pico-8 play session: no input (idle), after a click and taps of 🅾, ❎, 🅾+❎, 🅾 in the second before t = 0

[t = 1 s] idle ~1s (no d-pad/buttons)
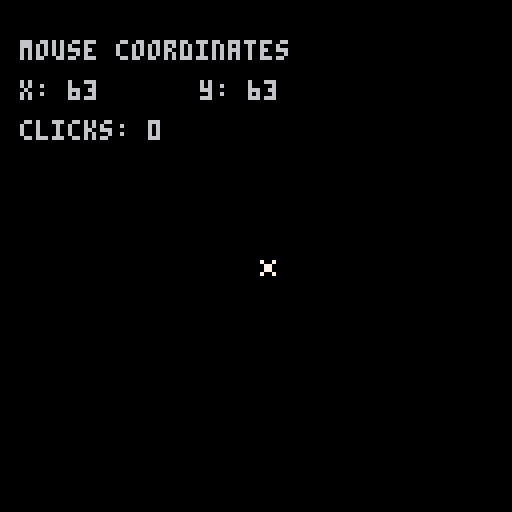

pico-8 cartridge
version 8
__lua__
function _init()

	poke(0x5f2d, 1)
	
end

function _draw()

	cls()
	
	spr(0, stat(32) - 1, stat(33) - 1)
	
	print("mouse coordinates", 5, 10)
	print("x: "..stat(32) - 1, 5, 20)
	print("y: "..stat(33) - 1, 50, 20)
	print("clicks: "..stat(34), 5, 30)
	
end
__gfx__
00000000000000000000000000000000000000000000000000000000000000000000000000000000000000000000000000000000000000000000000000000000
00000000000000000000000000000000000000000000000000000000000000000000000000000000000000000000000000000000000000000000000000000000
00700700000000000000000000000000000000000000000000000000000000000000000000000000000000000000000000000000000000000000000000000000
00077000000000000000000000000000000000000000000000000000000000000000000000000000000000000000000000000000000000000000000000000000
00077000000000000000000000000000000000000000000000000000000000000000000000000000000000000000000000000000000000000000000000000000
00700700000000000000000000000000000000000000000000000000000000000000000000000000000000000000000000000000000000000000000000000000
00000000000000000000000000000000000000000000000000000000000000000000000000000000000000000000000000000000000000000000000000000000
00000000000000000000000000000000000000000000000000000000000000000000000000000000000000000000000000000000000000000000000000000000
00000000000000000000000000000000000000000000000000000000000000000000000000000000000000000000000000000000000000000000000000000000
00000000000000000000000000000000000000000000000000000000000000000000000000000000000000000000000000000000000000000000000000000000
00000000000000000000000000000000000000000000000000000000000000000000000000000000000000000000000000000000000000000000000000000000
00000000000000000000000000000000000000000000000000000000000000000000000000000000000000000000000000000000000000000000000000000000
00000000000000000000000000000000000000000000000000000000000000000000000000000000000000000000000000000000000000000000000000000000
00000000000000000000000000000000000000000000000000000000000000000000000000000000000000000000000000000000000000000000000000000000
00000000000000000000000000000000000000000000000000000000000000000000000000000000000000000000000000000000000000000000000000000000
00000000000000000000000000000000000000000000000000000000000000000000000000000000000000000000000000000000000000000000000000000000
00000000000000000000000000000000000000000000000000000000000000000000000000000000000000000000000000000000000000000000000000000000
00000000000000000000000000000000000000000000000000000000000000000000000000000000000000000000000000000000000000000000000000000000
00000000000000000000000000000000000000000000000000000000000000000000000000000000000000000000000000000000000000000000000000000000
00000000000000000000000000000000000000000000000000000000000000000000000000000000000000000000000000000000000000000000000000000000
00000000000000000000000000000000000000000000000000000000000000000000000000000000000000000000000000000000000000000000000000000000
00000000000000000000000000000000000000000000000000000000000000000000000000000000000000000000000000000000000000000000000000000000
00000000000000000000000000000000000000000000000000000000000000000000000000000000000000000000000000000000000000000000000000000000
00000000000000000000000000000000000000000000000000000000000000000000000000000000000000000000000000000000000000000000000000000000
00000000000000000000000000000000000000000000000000000000000000000000000000000000000000000000000000000000000000000000000000000000
00000000000000000000000000000000000000000000000000000000000000000000000000000000000000000000000000000000000000000000000000000000
00000000000000000000000000000000000000000000000000000000000000000000000000000000000000000000000000000000000000000000000000000000
00000000000000000000000000000000000000000000000000000000000000000000000000000000000000000000000000000000000000000000000000000000
00000000000000000000000000000000000000000000000000000000000000000000000000000000000000000000000000000000000000000000000000000000
00000000000000000000000000000000000000000000000000000000000000000000000000000000000000000000000000000000000000000000000000000000
00000000000000000000000000000000000000000000000000000000000000000000000000000000000000000000000000000000000000000000000000000000
00000000000000000000000000000000000000000000000000000000000000000000000000000000000000000000000000000000000000000000000000000000
00000000000000000000000000000000000000000000000000000000000000000000000000000000000000000000000000000000000000000000000000000000
00000000000000000000000000000000000000000000000000000000000000000000000000000000000000000000000000000000000000000000000000000000
00000000000000000000000000000000000000000000000000000000000000000000000000000000000000000000000000000000000000000000000000000000
00000000000000000000000000000000000000000000000000000000000000000000000000000000000000000000000000000000000000000000000000000000
00000000000000000000000000000000000000000000000000000000000000000000000000000000000000000000000000000000000000000000000000000000
00000000000000000000000000000000000000000000000000000000000000000000000000000000000000000000000000000000000000000000000000000000
00000000000000000000000000000000000000000000000000000000000000000000000000000000000000000000000000000000000000000000000000000000
00000000000000000000000000000000000000000000000000000000000000000000000000000000000000000000000000000000000000000000000000000000
00000000000000000000000000000000000000000000000000000000000000000000000000000000000000000000000000000000000000000000000000000000
00000000000000000000000000000000000000000000000000000000000000000000000000000000000000000000000000000000000000000000000000000000
00000000000000000000000000000000000000000000000000000000000000000000000000000000000000000000000000000000000000000000000000000000
00000000000000000000000000000000000000000000000000000000000000000000000000000000000000000000000000000000000000000000000000000000
00000000000000000000000000000000000000000000000000000000000000000000000000000000000000000000000000000000000000000000000000000000
00000000000000000000000000000000000000000000000000000000000000000000000000000000000000000000000000000000000000000000000000000000
00000000000000000000000000000000000000000000000000000000000000000000000000000000000000000000000000000000000000000000000000000000
00000000000000000000000000000000000000000000000000000000000000000000000000000000000000000000000000000000000000000000000000000000
00000000000000000000000000000000000000000000000000000000000000000000000000000000000000000000000000000000000000000000000000000000
00000000000000000000000000000000000000000000000000000000000000000000000000000000000000000000000000000000000000000000000000000000
00000000000000000000000000000000000000000000000000000000000000000000000000000000000000000000000000000000000000000000000000000000
00000000000000000000000000000000000000000000000000000000000000000000000000000000000000000000000000000000000000000000000000000000
00000000000000000000000000000000000000000000000000000000000000000000000000000000000000000000000000000000000000000000000000000000
00000000000000000000000000000000000000000000000000000000000000000000000000000000000000000000000000000000000000000000000000000000
00000000000000000000000000000000000000000000000000000000000000000000000000000000000000000000000000000000000000000000000000000000
00000000000000000000000000000000000000000000000000000000000000000000000000000000000000000000000000000000000000000000000000000000
00000000000000000000000000000000000000000000000000000000000000000000000000000000000000000000000000000000000000000000000000000000
00000000000000000000000000000000000000000000000000000000000000000000000000000000000000000000000000000000000000000000000000000000
00000000000000000000000000000000000000000000000000000000000000000000000000000000000000000000000000000000000000000000000000000000
00000000000000000000000000000000000000000000000000000000000000000000000000000000000000000000000000000000000000000000000000000000
00000000000000000000000000000000000000000000000000000000000000000000000000000000000000000000000000000000000000000000000000000000
00000000000000000000000000000000000000000000000000000000000000000000000000000000000000000000000000000000000000000000000000000000
00000000000000000000000000000000000000000000000000000000000000000000000000000000000000000000000000000000000000000000000000000000
00000000000000000000000000000000000000000000000000000000000000000000000000000000000000000000000000000000000000000000000000000000
00000000000000000000000000000000000000000000000000000000000000000000000000000000000000000000000000000000000000000000000000000000
00000000000000000000000000000000000000000000000000000000000000000000000000000000000000000000000000000000000000000000000000000000
00000000000000000000000000000000000000000000000000000000000000000000000000000000000000000000000000000000000000000000000000000000
00000000000000000000000000000000000000000000000000000000000000000000000000000000000000000000000000000000000000000000000000000000
00000000000000000000000000000000000000000000000000000000000000000000000000000000000000000000000000000000000000000000000000000000
00000000000000000000000000000000000000000000000000000000000000000000000000000000000000000000000000000000000000000000000000000000
00000000000000000000000000000000000000000000000000000000000000000000000000000000000000000000000000000000000000000000000000000000
00000000000000000000000000000000000000000000000000000000000000000000000000000000000000000000000000000000000000000000000000000000
00000000000000000000000000000000000000000000000000000000000000000000000000000000000000000000000000000000000000000000000000000000
00000000000000000000000000000000000000000000000000000000000000000000000000000000000000000000000000000000000000000000000000000000
00000000000000000000000000000000000000000000000000000000000000000000000000000000000000000000000000000000000000000000000000000000
00000000000000000000000000000000000000000000000000000000000000000000000000000000000000000000000000000000000000000000000000000000
00000000000000000000000000000000000000000000000000000000000000000000000000000000000000000000000000000000000000000000000000000000
00000000000000000000000000000000000000000000000000000000000000000000000000000000000000000000000000000000000000000000000000000000
00000000000000000000000000000000000000000000000000000000000000000000000000000000000000000000000000000000000000000000000000000000
00000000000000000000000000000000000000000000000000000000000000000000000000000000000000000000000000000000000000000000000000000000
00000000000000000000000000000000000000000000000000000000000000000000000000000000000000000000000000000000000000000000000000000000
00000000000000000000000000000000000000000000000000000000000000000000000000000000000000000000000000000000000000000000000000000000
00000000000000000000000000000000000000000000000000000000000000000000000000000000000000000000000000000000000000000000000000000000
00000000000000000000000000000000000000000000000000000000000000000000000000000000000000000000000000000000000000000000000000000000
00000000000000000000000000000000000000000000000000000000000000000000000000000000000000000000000000000000000000000000000000000000
00000000000000000000000000000000000000000000000000000000000000000000000000000000000000000000000000000000000000000000000000000000
00000000000000000000000000000000000000000000000000000000000000000000000000000000000000000000000000000000000000000000000000000000
00000000000000000000000000000000000000000000000000000000000000000000000000000000000000000000000000000000000000000000000000000000
00000000000000000000000000000000000000000000000000000000000000000000000000000000000000000000000000000000000000000000000000000000
00000000000000000000000000000000000000000000000000000000000000000000000000000000000000000000000000000000000000000000000000000000
00000000000000000000000000000000000000000000000000000000000000000000000000000000000000000000000000000000000000000000000000000000
00000000000000000000000000000000000000000000000000000000000000000000000000000000000000000000000000000000000000000000000000000000
00000000000000000000000000000000000000000000000000000000000000000000000000000000000000000000000000000000000000000000000000000000
00000000000000000000000000000000000000000000000000000000000000000000000000000000000000000000000000000000000000000000000000000000
00000000000000000000000000000000000000000000000000000000000000000000000000000000000000000000000000000000000000000000000000000000
00000000000000000000000000000000000000000000000000000000000000000000000000000000000000000000000000000000000000000000000000000000
00000000000000000000000000000000000000000000000000000000000000000000000000000000000000000000000000000000000000000000000000000000
00000000000000000000000000000000000000000000000000000000000000000000000000000000000000000000000000000000000000000000000000000000
00000000000000000000000000000000000000000000000000000000000000000000000000000000000000000000000000000000000000000000000000000000
00000000000000000000000000000000000000000000000000000000000000000000000000000000000000000000000000000000000000000000000000000000
00000000000000000000000000000000000000000000000000000000000000000000000000000000000000000000000000000000000000000000000000000000
00000000000000000000000000000000000000000000000000000000000000000000000000000000000000000000000000000000000000000000000000000000
00000000000000000000000000000000000000000000000000000000000000000000000000000000000000000000000000000000000000000000000000000000
00000000000000000000000000000000000000000000000000000000000000000000000000000000000000000000000000000000000000000000000000000000
00000000000000000000000000000000000000000000000000000000000000000000000000000000000000000000000000000000000000000000000000000000
00000000000000000000000000000000000000000000000000000000000000000000000000000000000000000000000000000000000000000000000000000000
00000000000000000000000000000000000000000000000000000000000000000000000000000000000000000000000000000000000000000000000000000000
00000000000000000000000000000000000000000000000000000000000000000000000000000000000000000000000000000000000000000000000000000000
00000000000000000000000000000000000000000000000000000000000000000000000000000000000000000000000000000000000000000000000000000000
00000000000000000000000000000000000000000000000000000000000000000000000000000000000000000000000000000000000000000000000000000000
00000000000000000000000000000000000000000000000000000000000000000000000000000000000000000000000000000000000000000000000000000000
00000000000000000000000000000000000000000000000000000000000000000000000000000000000000000000000000000000000000000000000000000000
00000000000000000000000000000000000000000000000000000000000000000000000000000000000000000000000000000000000000000000000000000000
00000000000000000000000000000000000000000000000000000000000000000000000000000000000000000000000000000000000000000000000000000000
00000000000000000000000000000000000000000000000000000000000000000000000000000000000000000000000000000000000000000000000000000000
00000000000000000000000000000000000000000000000000000000000000000000000000000000000000000000000000000000000000000000000000000000
00000000000000000000000000000000000000000000000000000000000000000000000000000000000000000000000000000000000000000000000000000000
00000000000000000000000000000000000000000000000000000000000000000000000000000000000000000000000000000000000000000000000000000000
00000000000000000000000000000000000000000000000000000000000000000000000000000000000000000000000000000000000000000000000000000000
00000000000000000000000000000000000000000000000000000000000000000000000000000000000000000000000000000000000000000000000000000000
00000000000000000000000000000000000000000000000000000000000000000000000000000000000000000000000000000000000000000000000000000000
00000000000000000000000000000000000000000000000000000000000000000000000000000000000000000000000000000000000000000000000000000000
00000000000000000000000000000000000000000000000000000000000000000000000000000000000000000000000000000000000000000000000000000000
00000000000000000000000000000000000000000000000000000000000000000000000000000000000000000000000000000000000000000000000000000000
00000000000000000000000000000000000000000000000000000000000000000000000000000000000000000000000000000000000000000000000000000000
00000000000000000000000000000000000000000000000000000000000000000000000000000000000000000000000000000000000000000000000000000000
00000000000000000000000000000000000000000000000000000000000000000000000000000000000000000000000000000000000000000000000000000000
00000000000000000000000000000000000000000000000000000000000000000000000000000000000000000000000000000000000000000000000000000000
__gff__
0000000000000000000000000000000000000000000000000000000000000000000000000000000000000000000000000000000000000000000000000000000000000000000000000000000000000000000000000000000000000000000000000000000000000000000000000000000000000000000000000000000000000000
0000000000000000000000000000000000000000000000000000000000000000000000000000000000000000000000000000000000000000000000000000000000000000000000000000000000000000000000000000000000000000000000000000000000000000000000000000000000000000000000000000000000000000
__map__
0000000000000000000000000000000000000000000000000000000000000000000000000000000000000000000000000000000000000000000000000000000000000000000000000000000000000000000000000000000000000000000000000000000000000000000000000000000000000000000000000000000000000000
0000000000000000000000000000000000000000000000000000000000000000000000000000000000000000000000000000000000000000000000000000000000000000000000000000000000000000000000000000000000000000000000000000000000000000000000000000000000000000000000000000000000000000
0000000000000000000000000000000000000000000000000000000000000000000000000000000000000000000000000000000000000000000000000000000000000000000000000000000000000000000000000000000000000000000000000000000000000000000000000000000000000000000000000000000000000000
0000000000000000000000000000000000000000000000000000000000000000000000000000000000000000000000000000000000000000000000000000000000000000000000000000000000000000000000000000000000000000000000000000000000000000000000000000000000000000000000000000000000000000
0000000000000000000000000000000000000000000000000000000000000000000000000000000000000000000000000000000000000000000000000000000000000000000000000000000000000000000000000000000000000000000000000000000000000000000000000000000000000000000000000000000000000000
0000000000000000000000000000000000000000000000000000000000000000000000000000000000000000000000000000000000000000000000000000000000000000000000000000000000000000000000000000000000000000000000000000000000000000000000000000000000000000000000000000000000000000
0000000000000000000000000000000000000000000000000000000000000000000000000000000000000000000000000000000000000000000000000000000000000000000000000000000000000000000000000000000000000000000000000000000000000000000000000000000000000000000000000000000000000000
0000000000000000000000000000000000000000000000000000000000000000000000000000000000000000000000000000000000000000000000000000000000000000000000000000000000000000000000000000000000000000000000000000000000000000000000000000000000000000000000000000000000000000
0000000000000000000000000000000000000000000000000000000000000000000000000000000000000000000000000000000000000000000000000000000000000000000000000000000000000000000000000000000000000000000000000000000000000000000000000000000000000000000000000000000000000000
0000000000000000000000000000000000000000000000000000000000000000000000000000000000000000000000000000000000000000000000000000000000000000000000000000000000000000000000000000000000000000000000000000000000000000000000000000000000000000000000000000000000000000
0000000000000000000000000000000000000000000000000000000000000000000000000000000000000000000000000000000000000000000000000000000000000000000000000000000000000000000000000000000000000000000000000000000000000000000000000000000000000000000000000000000000000000
0000000000000000000000000000000000000000000000000000000000000000000000000000000000000000000000000000000000000000000000000000000000000000000000000000000000000000000000000000000000000000000000000000000000000000000000000000000000000000000000000000000000000000
0000000000000000000000000000000000000000000000000000000000000000000000000000000000000000000000000000000000000000000000000000000000000000000000000000000000000000000000000000000000000000000000000000000000000000000000000000000000000000000000000000000000000000
0000000000000000000000000000000000000000000000000000000000000000000000000000000000000000000000000000000000000000000000000000000000000000000000000000000000000000000000000000000000000000000000000000000000000000000000000000000000000000000000000000000000000000
0000000000000000000000000000000000000000000000000000000000000000000000000000000000000000000000000000000000000000000000000000000000000000000000000000000000000000000000000000000000000000000000000000000000000000000000000000000000000000000000000000000000000000
0000000000000000000000000000000000000000000000000000000000000000000000000000000000000000000000000000000000000000000000000000000000000000000000000000000000000000000000000000000000000000000000000000000000000000000000000000000000000000000000000000000000000000
0000000000000000000000000000000000000000000000000000000000000000000000000000000000000000000000000000000000000000000000000000000000000000000000000000000000000000000000000000000000000000000000000000000000000000000000000000000000000000000000000000000000000000
0000000000000000000000000000000000000000000000000000000000000000000000000000000000000000000000000000000000000000000000000000000000000000000000000000000000000000000000000000000000000000000000000000000000000000000000000000000000000000000000000000000000000000
0000000000000000000000000000000000000000000000000000000000000000000000000000000000000000000000000000000000000000000000000000000000000000000000000000000000000000000000000000000000000000000000000000000000000000000000000000000000000000000000000000000000000000
0000000000000000000000000000000000000000000000000000000000000000000000000000000000000000000000000000000000000000000000000000000000000000000000000000000000000000000000000000000000000000000000000000000000000000000000000000000000000000000000000000000000000000
0000000000000000000000000000000000000000000000000000000000000000000000000000000000000000000000000000000000000000000000000000000000000000000000000000000000000000000000000000000000000000000000000000000000000000000000000000000000000000000000000000000000000000
0000000000000000000000000000000000000000000000000000000000000000000000000000000000000000000000000000000000000000000000000000000000000000000000000000000000000000000000000000000000000000000000000000000000000000000000000000000000000000000000000000000000000000
0000000000000000000000000000000000000000000000000000000000000000000000000000000000000000000000000000000000000000000000000000000000000000000000000000000000000000000000000000000000000000000000000000000000000000000000000000000000000000000000000000000000000000
0000000000000000000000000000000000000000000000000000000000000000000000000000000000000000000000000000000000000000000000000000000000000000000000000000000000000000000000000000000000000000000000000000000000000000000000000000000000000000000000000000000000000000
0000000000000000000000000000000000000000000000000000000000000000000000000000000000000000000000000000000000000000000000000000000000000000000000000000000000000000000000000000000000000000000000000000000000000000000000000000000000000000000000000000000000000000
0000000000000000000000000000000000000000000000000000000000000000000000000000000000000000000000000000000000000000000000000000000000000000000000000000000000000000000000000000000000000000000000000000000000000000000000000000000000000000000000000000000000000000
0000000000000000000000000000000000000000000000000000000000000000000000000000000000000000000000000000000000000000000000000000000000000000000000000000000000000000000000000000000000000000000000000000000000000000000000000000000000000000000000000000000000000000
0000000000000000000000000000000000000000000000000000000000000000000000000000000000000000000000000000000000000000000000000000000000000000000000000000000000000000000000000000000000000000000000000000000000000000000000000000000000000000000000000000000000000000
0000000000000000000000000000000000000000000000000000000000000000000000000000000000000000000000000000000000000000000000000000000000000000000000000000000000000000000000000000000000000000000000000000000000000000000000000000000000000000000000000000000000000000
0000000000000000000000000000000000000000000000000000000000000000000000000000000000000000000000000000000000000000000000000000000000000000000000000000000000000000000000000000000000000000000000000000000000000000000000000000000000000000000000000000000000000000
0000000000000000000000000000000000000000000000000000000000000000000000000000000000000000000000000000000000000000000000000000000000000000000000000000000000000000000000000000000000000000000000000000000000000000000000000000000000000000000000000000000000000000
0000000000000000000000000000000000000000000000000000000000000000000000000000000000000000000000000000000000000000000000000000000000000000000000000000000000000000000000000000000000000000000000000000000000000000000000000000000000000000000000000000000000000000
